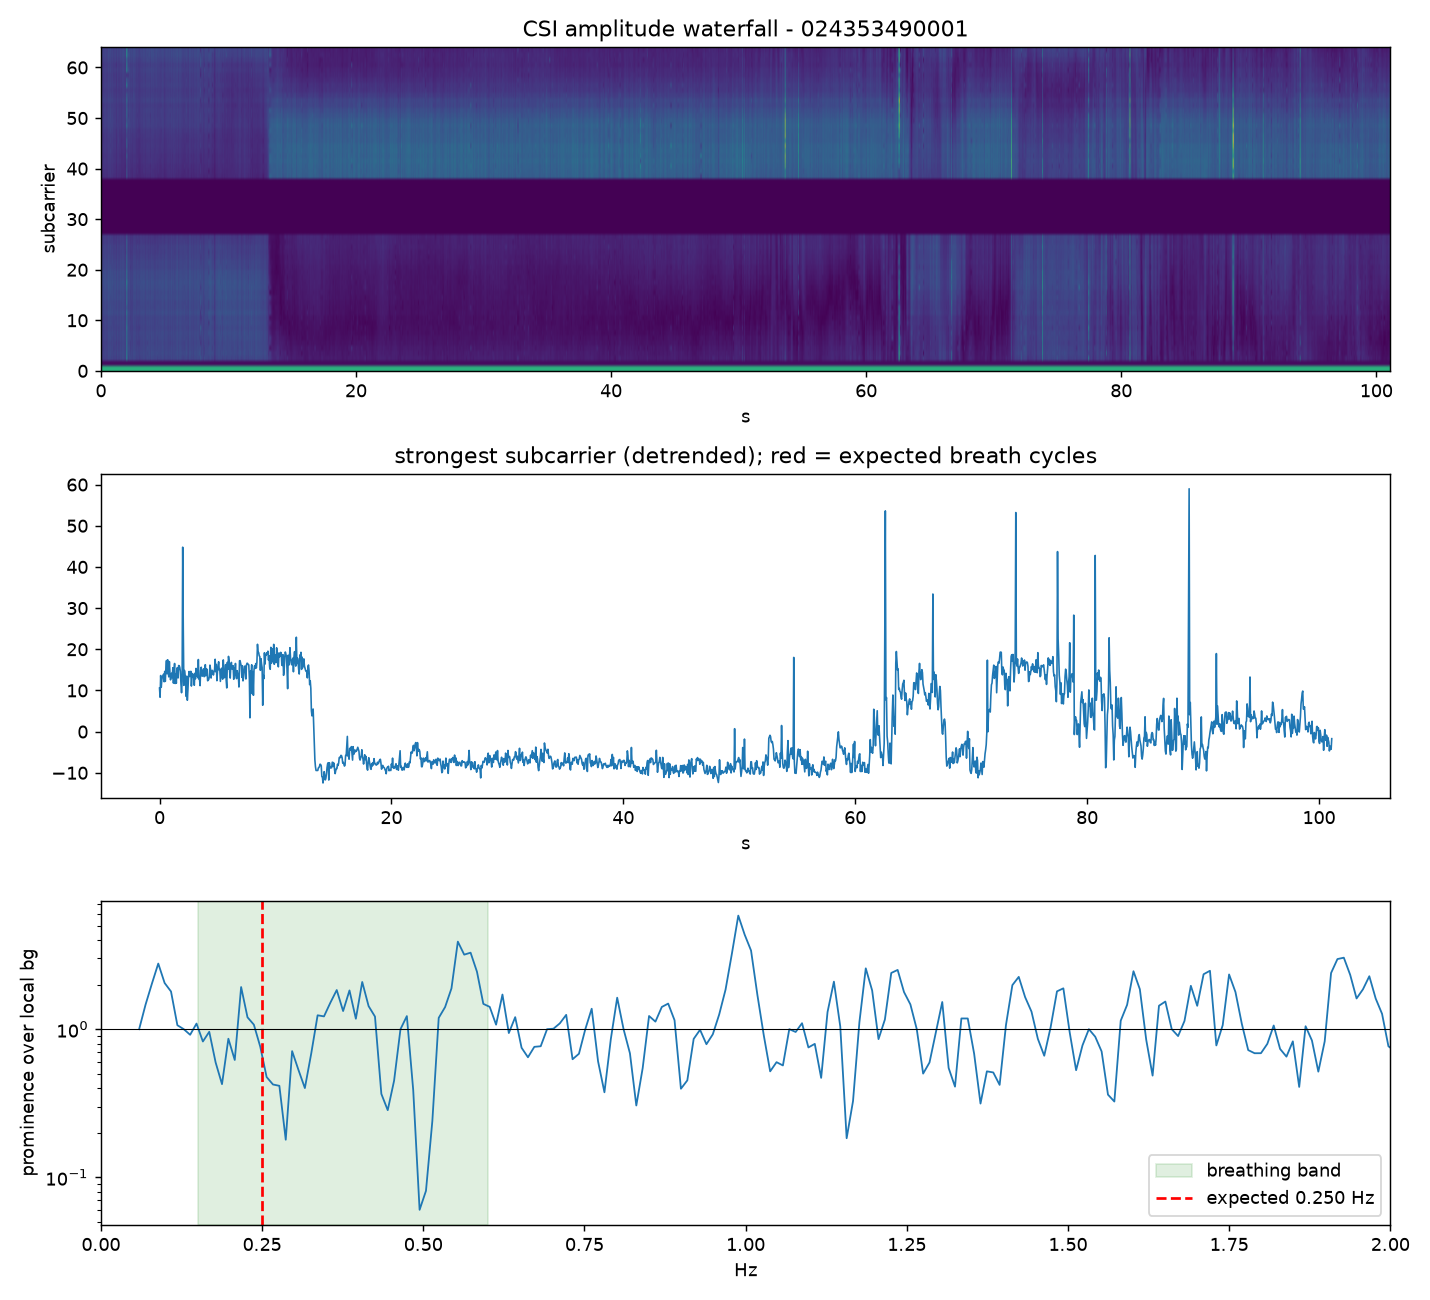

The table this chart was drawn from, first rows:
CSIX, 1616356084, 024353490001, -60, 6, 128, 43300400f00ff010f211f311f312f213f412f414…
CSIX, 1616383789, 024353490001, -60, 6, 128, 43300400e7fce5fde600e6ffe601e502e702e604…
CSIX, 1616413929, 024353490001, -60, 6, 128, 43300400f20fee0ef010f110f112f012f415f513…
CSIX, 1616450390, 024353490001, -60, 6, 128, 4330040002170418061706170718081808170a17…
CSIX, 1616475179, 024353490001, -60, 6, 128, 43300400120d140d150a150b160a170a16091808…
CSIX, 1616504625, 024353490001, -60, 6, 128, 43300400ebf2ebf5eef9eaf7eaf8eaf8ebf9eafb…
CSIX, 1616533733, 024353490001, -60, 6, 128, 43300400f10ff112f211f311f313f313f413f514…
CSIX, 1616567872, 024353490001, -60, 6, 128, 4330040018fa18f918f616f717f617f516f515f2…
CSIX, 1616593961, 024353490001, -60, 6, 128, 43300400f0edefeceeefedefeceeecefecf0eaf1…
CSIX, 1616626810, 024353490001, -60, 6, 128, 43300400f210f312f413f412f514f514f613f715…
CSIX, 1616658132, 024353490001, -60, 6, 128, 43300400ec0eec10ee12ee11ee13ee13f013f015…
CSIX, 1616683793, 024353490001, -60, 6, 128, 4330040016f817f516f416f416f316f215f214f0…
CSIX, 1616713675, 024353490001, -60, 6, 128, 433004000cea0ce708e908e906e706e603e604e5…
CSIX, 1616749736, 024353490001, -60, 6, 128, 43300400ea05ea07ea09ec08eb0aec0aec0aec0c…
CSIX, 1616776053, 024353490001, -60, 6, 128, 43300400140e140d160b150b170b180a16091808…
CSIX, 1616803914, 024353490001, -60, 6, 128, 43300400f7e8f5e8f3e9f4eaf2eaf1e9f2eaefeb…
CSIX, 1616873777, 024353490001, -59, 6, 128, 433004000e120e1210101011111011101110130f…
CSIX, 1616894005, 024353490001, -59, 6, 128, 43300400031a051b08190719081a091a0a180a19…
CSIX, 1616927114, 024353490001, -59, 6, 128, 4330040010151215131313131513161315111610…
CSIX, 1616957665, 024353490001, -59, 6, 128, 4330040018f319f117f017f117ef17ee15ee16ec…
CSIX, 1616986590, 024353490001, -59, 6, 128, 43300400e705e606e808e807e809e709e809e80a…
CSIX, 1617013859, 024353490001, -59, 6, 128, 4330040011ee11ed0fec0fec10eb0fea0eeb0eea…
CSIX, 1617045336, 024353490001, -59, 6, 128, 43300400f3e6f2e5f0e7f1e8efe7efe7efe9ede9…
CSIX, 1617119495, 024353490001, -59, 6, 128, 43300400e600e500e603e702e505e603e805e606…
CSIX, 1617139403, 024353490001, -59, 6, 128, 43300400f415f517f717f717f718f718f818f919…
CSIX, 1617166877, 024353490001, -59, 6, 128, 433004000d150e1511130f121113121311111311…
CSIX, 1617195627, 024353490001, -59, 6, 128, 43300400e7f2e5f2e5f5e6f4e4f5e3f5e5f6e3f7…
CSIX, 1617255715, 024353490001, -59, 6, 128, 43300400e808e809e80be80ae90be80ce90ceb0b…
CSIX, 1617284332, 024353490001, -59, 6, 128, 4330040004150516061407150815081608140a14…
CSIX, 1617317098, 024353490001, -59, 6, 128, 43300400e701e602e704e704e705e606e806e608…
CSIX, 1617345793, 024353490001, -59, 6, 128, 43300400f3edf1ecf4f0efeef0edebf0eef0f0f3…
CSIX, 1617374290, 024353490001, -59, 6, 128, 4330040017f118ef15ed16ee16ec16ec15ec14ea…
CSIX, 1617403704, 024353490001, -59, 6, 128, 4330040018071a06190419041a031b0319021a01…
CSIX, 1617434056, 024353490001, -59, 6, 128, 43300400ff150117ff1603160417011506140119…
CSIX, 1617466659, 024353490001, -59, 6, 128, 43300400001a011b031a031a041c041b051a061a…
CSIX, 1617525873, 024353490001, -59, 6, 128, 43300400011a021c041a041a041b051b051a061b…
CSIX, 1617555303, 024353490001, -58, 6, 128, 4330040013f613f512f111f412f212f211f112f0…
CSIX, 1617593839, 024353490001, -58, 6, 128, 43300400ea0ce90feb0fec0fec0feb10ed0fed11…
CSIX, 1617645118, 024353490001, -58, 6, 128, 43300400edecebebebeeebeeeaeee9edeaefe8f0…
CSIX, 1617675833, 024353490001, -59, 6, 128, 4330040004e603e401e501e500e4ffe4ffe5fee4…
CSIX, 1617703923, 024353490001, -59, 6, 128, 43300400e9f9e8f9e9fceafce8fce8fde9fee7fe…
CSIX, 1617763763, 024353490001, -59, 6, 128, 43300400e707e608e80ae809e70be70be80be80d…
CSIX, 1617826127, 024353490001, -59, 6, 128, 43300400ef0eed10f010f010f011f012f111f112…
CSIX, 1617857440, 024353490001, -59, 6, 128, 43300400011c021d051c041b051d051c061b071c…
CSIX, 1617884893, 024353490001, -60, 6, 128, 4330040008e907e608e606e807e605e705e704e7…
CSIX, 1617913780, 024353490001, -60, 6, 128, 43300400fbe4f9e4f8e5f8e5f7e5f6e4f7e5f4e6…
CSIX, 1617957831, 024353490001, -60, 6, 128, 43300400e704e606e807e807e808e708e808e809…
CSIX, 1617974233, 024353490001, -60, 6, 128, 43300400efefe9f1ecf3edf1eaf5e7f1ebf5e8f5…
CSIX, 1618004384, 024353490001, -59, 6, 128, 4330040016121712180f17101810190e180e190d…
CSIX, 1618033941, 024353490001, -59, 6, 128, 4330040001e301e2ffe3ffe4fee2fee2fee4fce2…
CSIX, 1618063704, 024353490001, -60, 6, 128, 43300400041d051b081c0719081b091b081a0a1a…
CSIX, 1618096370, 024353490001, -59, 6, 128, 433004001c051c041c021c031c011d011c001dff…
CSIX, 1618127115, 024353490001, -59, 6, 128, 433004001c011e001cfe1cff1dfd1dfd1cfc1cfc…
CSIX, 1618157114, 024353490001, -59, 6, 128, 43300400f81cf91dfc1cfc1bfc1dfc1dfe1bff1c…
CSIX, 1618185449, 024353490001, -59, 6, 128, 4330040012151415161514131612171215101511…
CSIX, 1618215040, 024353490001, -59, 6, 128, 4330040010f010ef0fee0fef0eee0eed0dee0ced…
CSIX, 1618243773, 024353490001, -60, 6, 128, 433004000f110e11110e10101012120f120f1210…
CSIX, 1618273899, 024353490001, -59, 6, 128, 43300400061c071d091a081a091b091b0a190b19…
CSIX, 1618334320, 024353490001, -59, 6, 128, 4330040010121313120f121114101410120f130c…
CSIX, 1618363993, 024353490001, -59, 6, 128, 433004003dcc32cc39da2fcc3ff426ce38cb39e1…
CSIX, 1618425432, 024353490001, -59, 6, 128, 4330040003180419061806170618071807160817…
... 2,446 more rows
